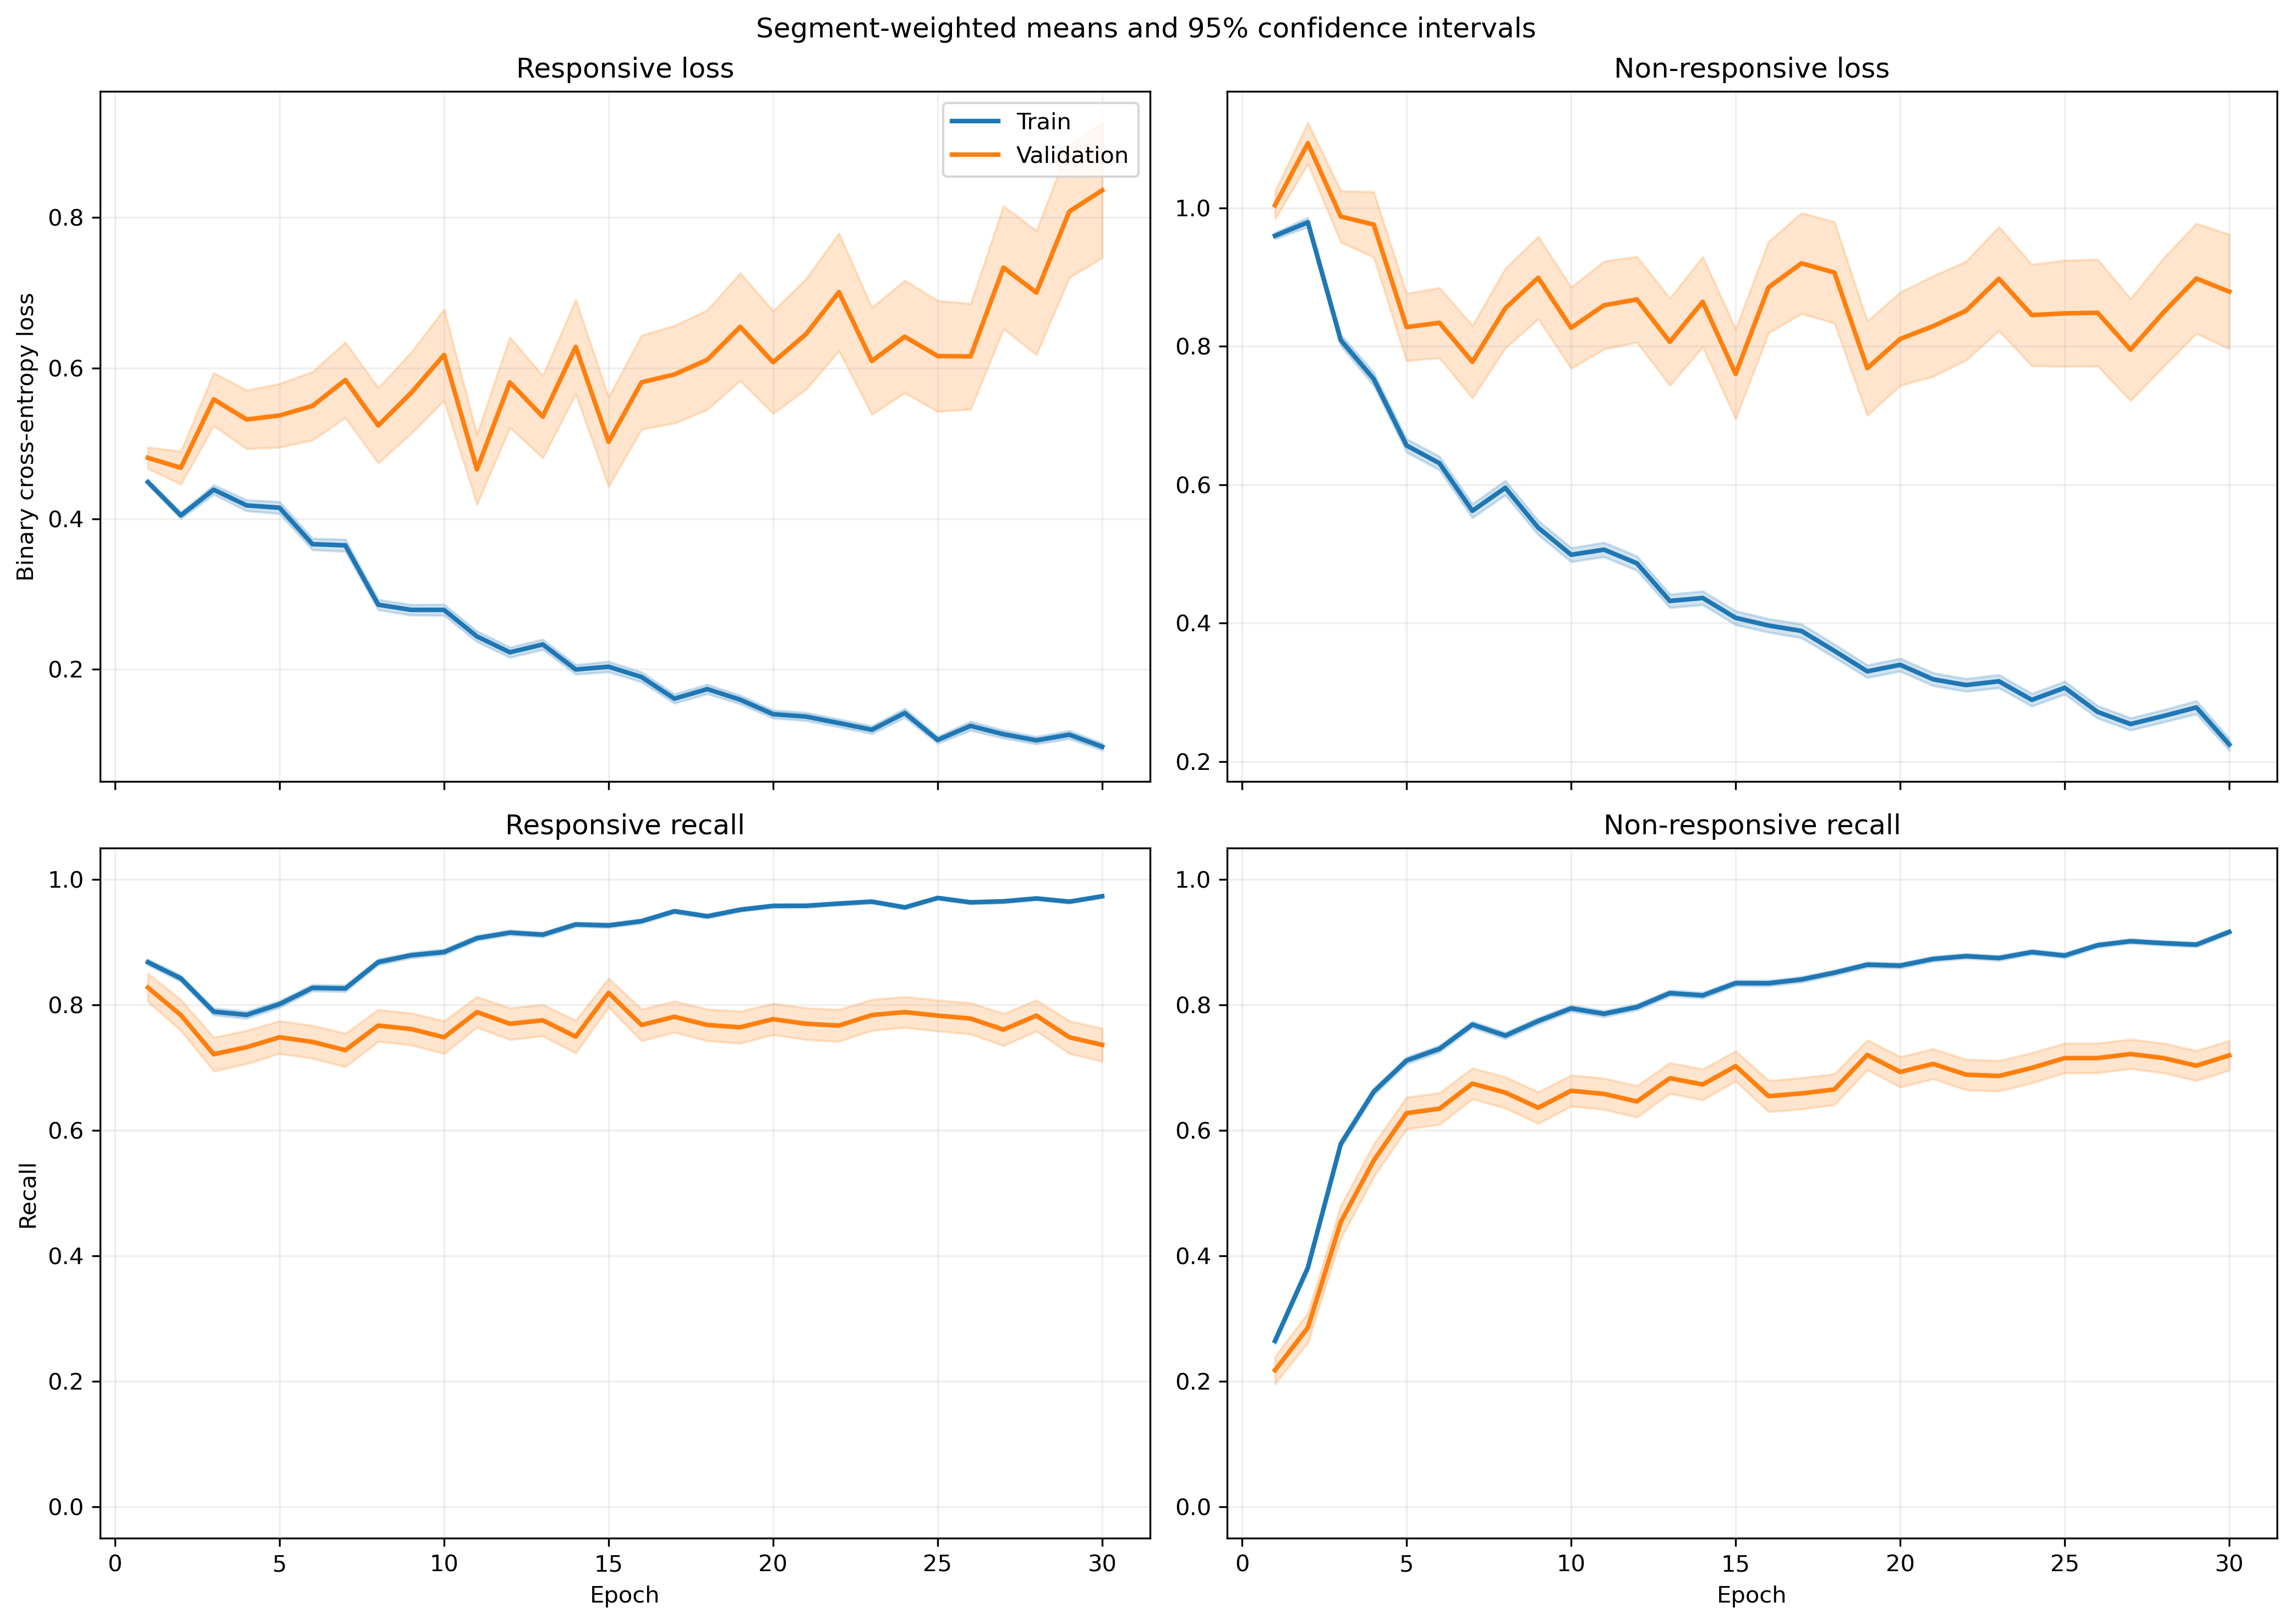

The table this chart was drawn from, first rows:
fold, epoch, split, r_loss, r_loss_count, r_loss_sum, r_loss_sum_sq, r_recall, r_recall_count, r_recall_sum, r_recall_sum_sq, nr_loss, nr_loss_count, nr_loss_sum, nr_loss_sum_sq, nr_recall, nr_recall_count, nr_recall_sum, nr_recall_sum_sq
1, 1, train, 0.4501, 1063, 478.4, 254.9, 0.8975, 1063, 954.0, 954.0, 0.9594, 1401, 1344, 1458, 0.2234, 1401, 313.0, 313.0
1, 1, validation, 0.2083, 10, 2.083, 0.463, 1.0, 10, 10.0, 10.0, , 0, 0.0, 0.0, , 0, 0.0, 0.0
1, 2, train, 0.3909, 1063, 415.5, 265.9, 0.857, 1063, 911.0, 911.0, 1.007, 1401, 1411, 1890, 0.364, 1401, 510.0, 510.0
1, 2, validation, 0.1135, 10, 1.135, 0.143, 1.0, 10, 10.0, 10.0, , 0, 0.0, 0.0, , 0, 0.0, 0.0
1, 3, train, 0.478, 1063, 508.1, 514.7, 0.746, 1063, 793.0, 793.0, 0.7545, 1401, 1057, 1468, 0.6417, 1401, 899.0, 899.0
1, 3, validation, 0.09119, 10, 0.9119, 0.09749, 1.0, 10, 10.0, 10.0, , 0, 0.0, 0.0, , 0, 0.0, 0.0
1, 4, train, 0.4319, 1063, 459.1, 455.5, 0.7639, 1063, 812.0, 812.0, 0.6605, 1401, 925.4, 1258, 0.7081, 1401, 992.0, 992.0
1, 4, validation, 0.1253, 10, 1.253, 0.2579, 1.0, 10, 10.0, 10.0, , 0, 0.0, 0.0, , 0, 0.0, 0.0
1, 5, train, 0.4214, 1063, 448, 564.7, 0.7855, 1063, 835.0, 835.0, 0.6369, 1401, 892.2, 1587, 0.753, 1401, 1055, 1055
1, 5, validation, 0.08796, 10, 0.8796, 0.1595, 1.0, 10, 10.0, 10.0, , 0, 0.0, 0.0, , 0, 0.0, 0.0
1, 6, train, 0.3491, 1063, 371.1, 512.5, 0.8335, 1063, 886.0, 886.0, 0.6108, 1401, 855.7, 1642, 0.7459, 1401, 1045, 1045
1, 6, validation, 0.05136, 10, 0.5136, 0.03333, 1.0, 10, 10.0, 10.0, , 0, 0.0, 0.0, , 0, 0.0, 0.0
1, 7, train, 0.3362, 1063, 357.4, 504.7, 0.8674, 1063, 922.0, 922.0, 0.5271, 1401, 738.5, 1303, 0.7637, 1401, 1070, 1070
1, 7, validation, 0.05982, 10, 0.5982, 0.05533, 1.0, 10, 10.0, 10.0, , 0, 0.0, 0.0, , 0, 0.0, 0.0
1, 8, train, 0.226, 1063, 240.2, 223.4, 0.904, 1063, 961.0, 961.0, 0.6205, 1401, 869.4, 1573, 0.7352, 1401, 1030, 1030
1, 8, validation, 0.08798, 10, 0.8798, 0.1102, 1.0, 10, 10.0, 10.0, , 0, 0.0, 0.0, , 0, 0.0, 0.0
1, 9, train, 0.3037, 1063, 322.9, 419.1, 0.8664, 1063, 921.0, 921.0, 0.4229, 1401, 592.5, 1078, 0.8194, 1401, 1148, 1148
1, 9, validation, 0.1072, 10, 1.072, 0.1827, 1.0, 10, 10.0, 10.0, , 0, 0.0, 0.0, , 0, 0.0, 0.0
1, 10, train, 0.2528, 1063, 268.7, 356, 0.889, 1063, 945.0, 945.0, 0.5135, 1401, 719.5, 1493, 0.7873, 1401, 1103, 1103
1, 10, validation, 0.0675, 10, 0.675, 0.06129, 1.0, 10, 10.0, 10.0, , 0, 0.0, 0.0, , 0, 0.0, 0.0
1, 11, train, 0.2705, 1063, 287.5, 470.9, 0.8956, 1063, 952.0, 952.0, 0.4447, 1401, 623, 1323, 0.8158, 1401, 1143, 1143
1, 11, validation, 0.07659, 10, 0.7659, 0.1253, 1.0, 10, 10.0, 10.0, , 0, 0.0, 0.0, , 0, 0.0, 0.0
1, 12, train, 0.198, 1063, 210.5, 212.9, 0.9285, 1063, 987.0, 987.0, 0.5386, 1401, 754.6, 1485, 0.7716, 1401, 1081, 1081
1, 12, validation, 0.2418, 10, 2.418, 2.57, 0.9, 10, 9.0, 9.0, , 0, 0.0, 0.0, , 0, 0.0, 0.0
1, 13, train, 0.2703, 1063, 287.3, 326.5, 0.8815, 1063, 937.0, 937.0, 0.3516, 1401, 492.7, 824.7, 0.8551, 1401, 1198, 1198
1, 13, validation, 0.2032, 10, 2.032, 1.256, 0.9, 10, 9.0, 9.0, , 0, 0.0, 0.0, , 0, 0.0, 0.0
1, 14, train, 0.2118, 1063, 225.2, 305.2, 0.92, 1063, 978.0, 978.0, 0.4121, 1401, 577.3, 1188, 0.8266, 1401, 1158, 1158
1, 14, validation, 0.03361, 10, 0.3361, 0.0164, 1.0, 10, 10.0, 10.0, , 0, 0.0, 0.0, , 0, 0.0, 0.0
1, 15, train, 0.2473, 1063, 262.9, 388.3, 0.9031, 1063, 960.0, 960.0, 0.2973, 1401, 416.6, 862.4, 0.8844, 1401, 1239, 1239
1, 15, validation, 0.0423, 10, 0.423, 0.02502, 1.0, 10, 10.0, 10.0, , 0, 0.0, 0.0, , 0, 0.0, 0.0
1, 16, train, 0.2891, 1063, 307.3, 467.7, 0.8928, 1063, 949.0, 949.0, 0.3577, 1401, 501.1, 923.2, 0.8401, 1401, 1177, 1177
1, 16, validation, 0.2345, 10, 2.345, 1.49, 0.9, 10, 9.0, 9.0, , 0, 0.0, 0.0, , 0, 0.0, 0.0
1, 17, train, 0.1572, 1063, 167.1, 197, 0.9492, 1063, 1009, 1009, 0.4065, 1401, 569.5, 1134, 0.823, 1401, 1153, 1153
1, 17, validation, 0.04951, 10, 0.4951, 0.0426, 1.0, 10, 10.0, 10.0, , 0, 0.0, 0.0, , 0, 0.0, 0.0
1, 18, train, 0.1554, 1063, 165.1, 152.2, 0.9539, 1063, 1014, 1014, 0.3026, 1401, 423.9, 777.6, 0.868, 1401, 1216, 1216
1, 18, validation, 0.04678, 10, 0.4678, 0.02909, 1.0, 10, 10.0, 10.0, , 0, 0.0, 0.0, , 0, 0.0, 0.0
1, 19, train, 0.1361, 1063, 144.7, 150.6, 0.9633, 1063, 1024, 1024, 0.3463, 1401, 485.2, 1037, 0.8544, 1401, 1197, 1197
1, 19, validation, 0.03556, 10, 0.3556, 0.02411, 1.0, 10, 10.0, 10.0, , 0, 0.0, 0.0, , 0, 0.0, 0.0
1, 20, train, 0.144, 1063, 153.1, 207, 0.9511, 1063, 1011, 1011, 0.3324, 1401, 465.7, 1068, 0.8687, 1401, 1217, 1217
1, 20, validation, 0.01249, 10, 0.1249, 0.002402, 1.0, 10, 10.0, 10.0, , 0, 0.0, 0.0, , 0, 0.0, 0.0
1, 21, train, 0.1162, 1063, 123.5, 121.5, 0.969, 1063, 1030, 1030, 0.3152, 1401, 441.6, 920.1, 0.8765, 1401, 1228, 1228
1, 21, validation, 0.02095, 10, 0.2095, 0.006235, 1.0, 10, 10.0, 10.0, , 0, 0.0, 0.0, , 0, 0.0, 0.0
1, 22, train, 0.1114, 1063, 118.4, 94.12, 0.9746, 1063, 1036, 1036, 0.2648, 1401, 370.9, 711.4, 0.8915, 1401, 1249, 1249
1, 22, validation, 0.04649, 10, 0.4649, 0.03748, 1.0, 10, 10.0, 10.0, , 0, 0.0, 0.0, , 0, 0.0, 0.0
1, 23, train, 0.144, 1063, 153.1, 226.7, 0.9511, 1063, 1011, 1011, 0.2765, 1401, 387.3, 901, 0.8894, 1401, 1246, 1246
1, 23, validation, 0.07284, 10, 0.7284, 0.1093, 1.0, 10, 10.0, 10.0, , 0, 0.0, 0.0, , 0, 0.0, 0.0
1, 24, train, 0.1823, 1063, 193.7, 323.2, 0.9389, 1063, 998.0, 998.0, 0.2399, 1401, 336.1, 732.1, 0.9072, 1401, 1271, 1271
1, 24, validation, 0.03356, 10, 0.3356, 0.02597, 1.0, 10, 10.0, 10.0, , 0, 0.0, 0.0, , 0, 0.0, 0.0
1, 25, train, 0.1117, 1063, 118.7, 131.1, 0.9624, 1063, 1023, 1023, 0.262, 1401, 367.1, 834.7, 0.8965, 1401, 1256, 1256
1, 25, validation, 0.05704, 10, 0.5704, 0.07122, 1.0, 10, 10.0, 10.0, , 0, 0.0, 0.0, , 0, 0.0, 0.0
1, 26, train, 0.09191, 1063, 97.71, 176.5, 0.9774, 1063, 1039, 1039, 0.2364, 1401, 331.2, 833, 0.9143, 1401, 1281, 1281
1, 26, validation, 0.01728, 10, 0.1728, 0.008668, 1.0, 10, 10.0, 10.0, , 0, 0.0, 0.0, , 0, 0.0, 0.0
1, 27, train, 0.1288, 1063, 136.9, 162.5, 0.9539, 1063, 1014, 1014, 0.2162, 1401, 303, 630.4, 0.9108, 1401, 1276, 1276
1, 27, validation, 0.03846, 10, 0.3846, 0.04921, 1.0, 10, 10.0, 10.0, , 0, 0.0, 0.0, , 0, 0.0, 0.0
1, 28, train, 0.0689, 1063, 73.24, 64.26, 0.9859, 1063, 1048, 1048, 0.2648, 1401, 371, 791.2, 0.8915, 1401, 1249, 1249
1, 28, validation, 0.02786, 10, 0.2786, 0.01546, 1.0, 10, 10.0, 10.0, , 0, 0.0, 0.0, , 0, 0.0, 0.0
1, 29, train, 0.2144, 1063, 227.9, 589.5, 0.9285, 1063, 987.0, 987.0, 0.2456, 1401, 344.1, 848.2, 0.9079, 1401, 1272, 1272
1, 29, validation, 0.1752, 10, 1.752, 2.417, 0.9, 10, 9.0, 9.0, , 0, 0.0, 0.0, , 0, 0.0, 0.0
1, 30, train, 0.08324, 1063, 88.49, 114.7, 0.984, 1063, 1046, 1046, 0.2159, 1401, 302.5, 679.6, 0.9129, 1401, 1279, 1279
1, 30, validation, 0.03115, 10, 0.3115, 0.01345, 1.0, 10, 10.0, 10.0, , 0, 0.0, 0.0, , 0, 0.0, 0.0
... 1,140 more rows
